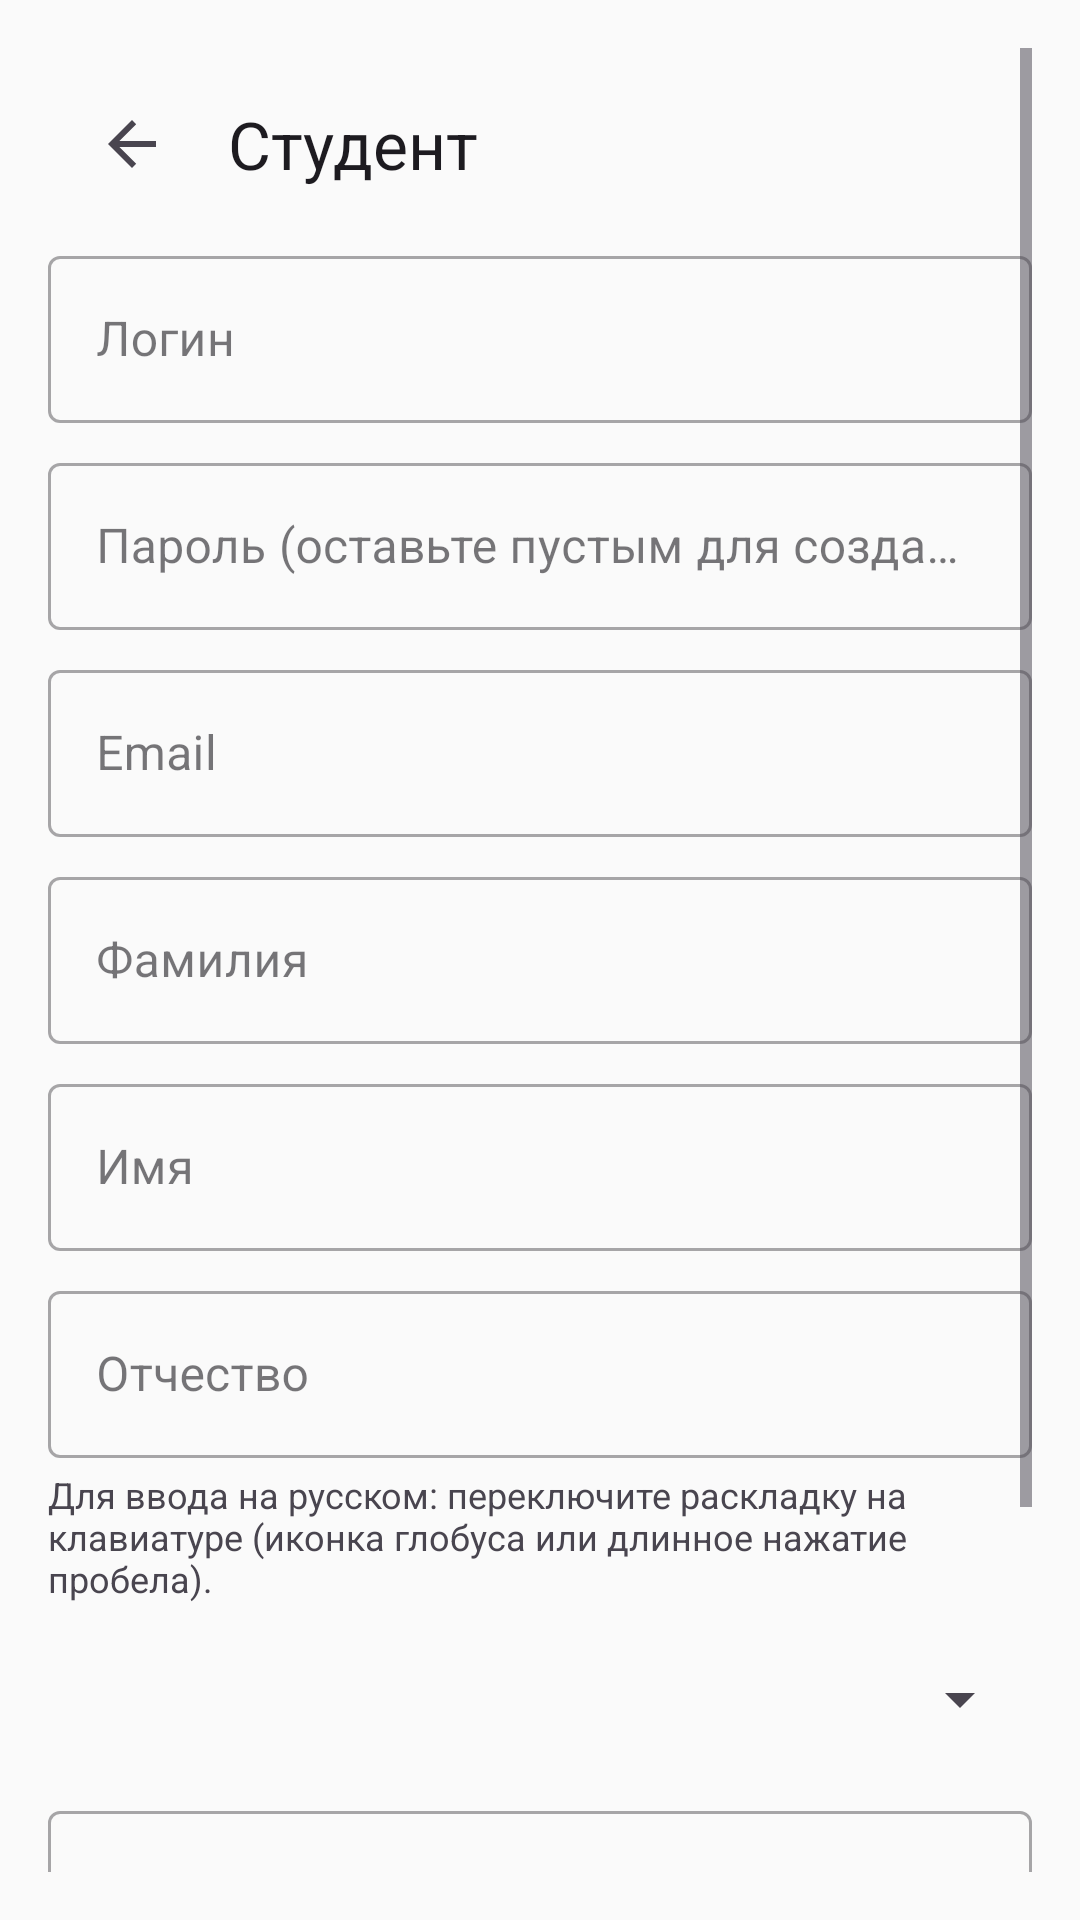

Write the Android layout XML for this screen, with the resource values it uses.
<!-- AndroidManifest.xml: application theme Theme.StudentPerformance -->
<!-- res/layout/activity_student_form.xml -->
<?xml version="1.0" encoding="utf-8"?>
<ScrollView xmlns:android="http://schemas.android.com/apk/res/android"
    xmlns:app="http://schemas.android.com/apk/res-auto"
    android:layout_width="match_parent"
    android:layout_height="match_parent"
    android:padding="16dp">

    <LinearLayout
        android:layout_width="match_parent"
        android:layout_height="wrap_content"
        android:orientation="vertical">

        <com.google.android.material.appbar.MaterialToolbar
            android:id="@+id/toolbar"
            android:layout_width="match_parent"
            android:layout_height="?attr/actionBarSize"
            app:title="Студент"
            app:navigationIcon="?attr/homeAsUpIndicator" />

        <com.google.android.material.textfield.TextInputLayout
            android:layout_width="match_parent"
            android:layout_height="wrap_content"
            android:hint="Логин"
            style="@style/Widget.MaterialComponents.TextInputLayout.OutlinedBox">
            <com.google.android.material.textfield.TextInputEditText
                android:id="@+id/login"
                android:layout_width="match_parent"
                android:layout_height="wrap_content"
                android:inputType="text" />
        </com.google.android.material.textfield.TextInputLayout>

        <com.google.android.material.textfield.TextInputLayout
            android:layout_width="match_parent"
            android:layout_height="wrap_content"
            android:layout_marginTop="8dp"
            android:hint="Пароль (оставьте пустым для создания по умолчанию)"
            style="@style/Widget.MaterialComponents.TextInputLayout.OutlinedBox">
            <com.google.android.material.textfield.TextInputEditText
                android:id="@+id/password"
                android:layout_width="match_parent"
                android:layout_height="wrap_content"
                android:inputType="textPassword" />
        </com.google.android.material.textfield.TextInputLayout>

        <com.google.android.material.textfield.TextInputLayout
            android:layout_width="match_parent"
            android:layout_height="wrap_content"
            android:layout_marginTop="8dp"
            android:hint="Email"
            style="@style/Widget.MaterialComponents.TextInputLayout.OutlinedBox">
            <com.google.android.material.textfield.TextInputEditText
                android:id="@+id/email"
                android:layout_width="match_parent"
                android:layout_height="wrap_content"
                android:inputType="textEmailAddress" />
        </com.google.android.material.textfield.TextInputLayout>

        <com.google.android.material.textfield.TextInputLayout
            android:layout_width="match_parent"
            android:layout_height="wrap_content"
            android:layout_marginTop="8dp"
            android:hint="Фамилия"
            style="@style/Widget.MaterialComponents.TextInputLayout.OutlinedBox">
            <com.google.android.material.textfield.TextInputEditText
                android:id="@+id/lastName"
                android:layout_width="match_parent"
                android:layout_height="wrap_content"
                android:inputType="text"
                android:textDirection="locale" />
        </com.google.android.material.textfield.TextInputLayout>

        <com.google.android.material.textfield.TextInputLayout
            android:layout_width="match_parent"
            android:layout_height="wrap_content"
            android:layout_marginTop="8dp"
            android:hint="Имя"
            style="@style/Widget.MaterialComponents.TextInputLayout.OutlinedBox">
            <com.google.android.material.textfield.TextInputEditText
                android:id="@+id/firstName"
                android:layout_width="match_parent"
                android:layout_height="wrap_content"
                android:inputType="text"
                android:textDirection="locale" />
        </com.google.android.material.textfield.TextInputLayout>

        <com.google.android.material.textfield.TextInputLayout
            android:layout_width="match_parent"
            android:layout_height="wrap_content"
            android:layout_marginTop="8dp"
            android:hint="Отчество"
            style="@style/Widget.MaterialComponents.TextInputLayout.OutlinedBox">
            <com.google.android.material.textfield.TextInputEditText
                android:id="@+id/middleName"
                android:layout_width="match_parent"
                android:layout_height="wrap_content"
                android:inputType="text"
                android:textDirection="locale" />
        </com.google.android.material.textfield.TextInputLayout>

        <TextView
            android:layout_width="match_parent"
            android:layout_height="wrap_content"
            android:layout_marginTop="4dp"
            android:text="Для ввода на русском: переключите раскладку на клавиатуре (иконка глобуса или длинное нажатие пробела)."
            android:textSize="12sp"
            android:textColor="?android:attr/textColorSecondary" />

        <Spinner
            android:id="@+id/spinnerGroup"
            android:layout_width="match_parent"
            android:layout_height="wrap_content"
            android:layout_marginTop="8dp"
            android:minHeight="48dp" />

        <com.google.android.material.textfield.TextInputLayout
            android:layout_width="match_parent"
            android:layout_height="wrap_content"
            android:layout_marginTop="8dp"
            android:hint="Номер зачётки"
            style="@style/Widget.MaterialComponents.TextInputLayout.OutlinedBox">
            <com.google.android.material.textfield.TextInputEditText
                android:id="@+id/recordBookNumber"
                android:layout_width="match_parent"
                android:layout_height="wrap_content" />
        </com.google.android.material.textfield.TextInputLayout>

        <com.google.android.material.textfield.TextInputLayout
            android:layout_width="match_parent"
            android:layout_height="wrap_content"
            android:layout_marginTop="8dp"
            android:hint="Год поступления"
            style="@style/Widget.MaterialComponents.TextInputLayout.OutlinedBox">
            <com.google.android.material.textfield.TextInputEditText
                android:id="@+id/admissionYear"
                android:layout_width="match_parent"
                android:layout_height="wrap_content"
                android:inputType="number" />
        </com.google.android.material.textfield.TextInputLayout>

        <Button
            android:id="@+id/btnSave"
            android:layout_width="match_parent"
            android:layout_height="wrap_content"
            android:layout_marginTop="24dp"
            android:text="@string/action_save" />
    </LinearLayout>
</ScrollView>
<!-- resources referenced by this layout -->
<resources>
  <string name="action_save">Сохранить</string>
  <style name="Theme.StudentPerformance" parent="Theme.Material3.DayNight.NoActionBar">
          <item name="colorPrimary">@color/primary</item>
          <item name="colorOnPrimary">@color/white</item>
          <item name="colorSecondary">@color/accent</item>
          <item name="colorOnSecondary">@color/white</item>
          <item name="colorSurface">@color/surface</item>
          <item name="android:windowBackground">@color/background</item>
          <item name="android:statusBarColor">@color/status_bar</item>
          <item name="android:navigationBarColor">@color/background</item>
      </style>
  <color name="primary">#1976D2</color>
  <color name="white">#FFFFFF</color>
  <color name="accent">#FF5722</color>
  <color name="surface">#FFFFFF</color>
  <color name="background">#FAFAFA</color>
  <color name="status_bar">#1565C0</color>
</resources>
